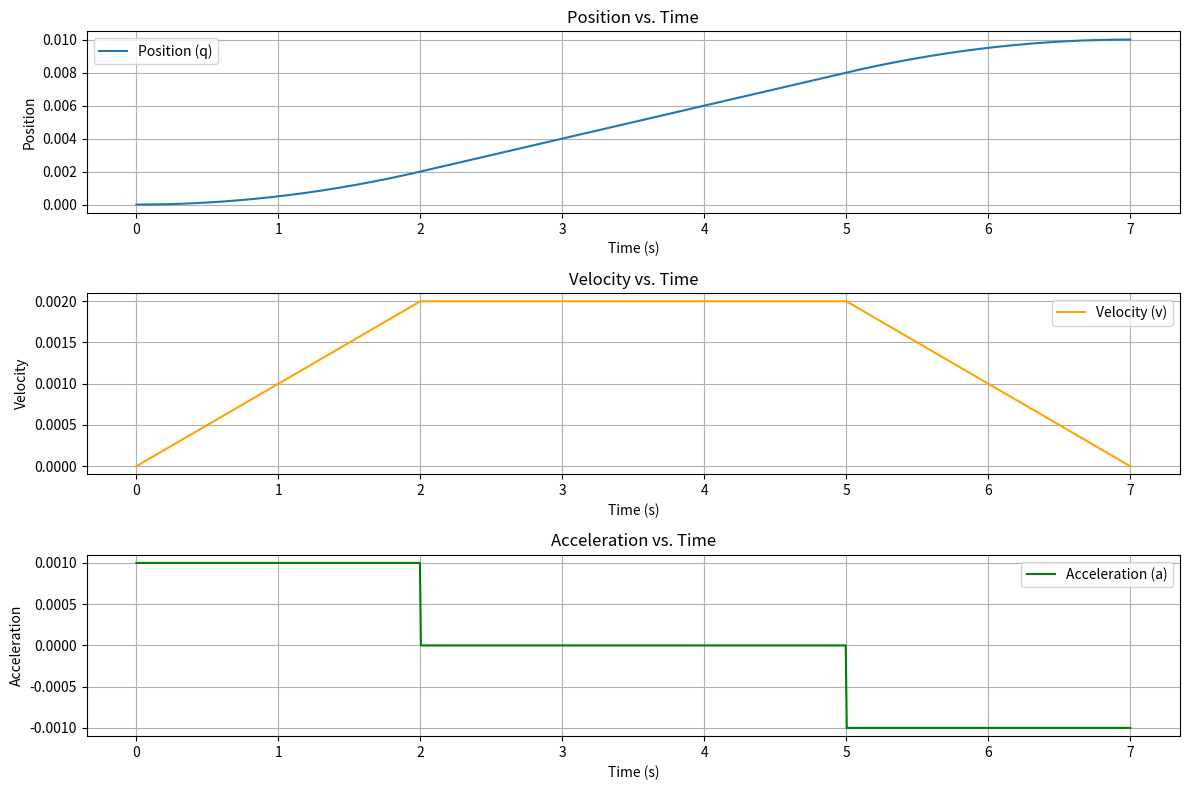

The script that saved this image:
import numpy as np
import matplotlib.pyplot as plt

# Parameters
q_start = 0.0  # Start position
q_goal = 0.01  # Goal position
dq_max = 0.002  # Maximum velocity
ddq_max = 0.001  # Maximum acceleration

# Time for acceleration and deceleration phases
t1 = dq_max / ddq_max  # Time to reach maximum velocity
q1 = q_start + 0.5 * ddq_max * t1**2  # Position at the end of acceleration phase
q2 = q_goal - 0.5 * ddq_max * t1**2  # Position at the start of deceleration phase

# Time for constant velocity phase
t2 = t1 + (q2 - q1) / dq_max

# Total trajectory time
t_f = t2 + t1

# Time intervals
t = np.linspace(0, t_f, 1000)

# Initialize trajectory arrays
q = np.zeros_like(t)
v = np.zeros_like(t)
a = np.zeros_like(t)

for i, time in enumerate(t):
    if time <= t1:  # Acceleration phase
        q[i] = q_start + 0.5 * ddq_max * time**2
        v[i] = ddq_max * time
        a[i] = ddq_max
    elif time <= t2:  # Constant velocity phase
        q[i] = q1 + dq_max * (time - t1)
        v[i] = dq_max
        a[i] = 0
    else:  # Deceleration phase
        dt = time - t2
        q[i] = q2 + dq_max * dt - 0.5 * ddq_max * dt**2
        v[i] = dq_max - ddq_max * dt
        a[i] = -ddq_max

# Plotting the trajectory
plt.figure(figsize=(12, 8))

plt.subplot(3, 1, 1)
plt.plot(t, q, label='Position (q)')
plt.xlabel('Time (s)')
plt.ylabel('Position')
plt.title('Position vs. Time')
plt.grid()
plt.legend()

plt.subplot(3, 1, 2)
plt.plot(t, v, label='Velocity (v)', color='orange')
plt.xlabel('Time (s)')
plt.ylabel('Velocity')
plt.title('Velocity vs. Time')
plt.grid()
plt.legend()

plt.subplot(3, 1, 3)
plt.plot(t, a, label='Acceleration (a)', color='green')
plt.xlabel('Time (s)')
plt.ylabel('Acceleration')
plt.title('Acceleration vs. Time')
plt.grid()
plt.legend()

plt.tight_layout()
plt.show()